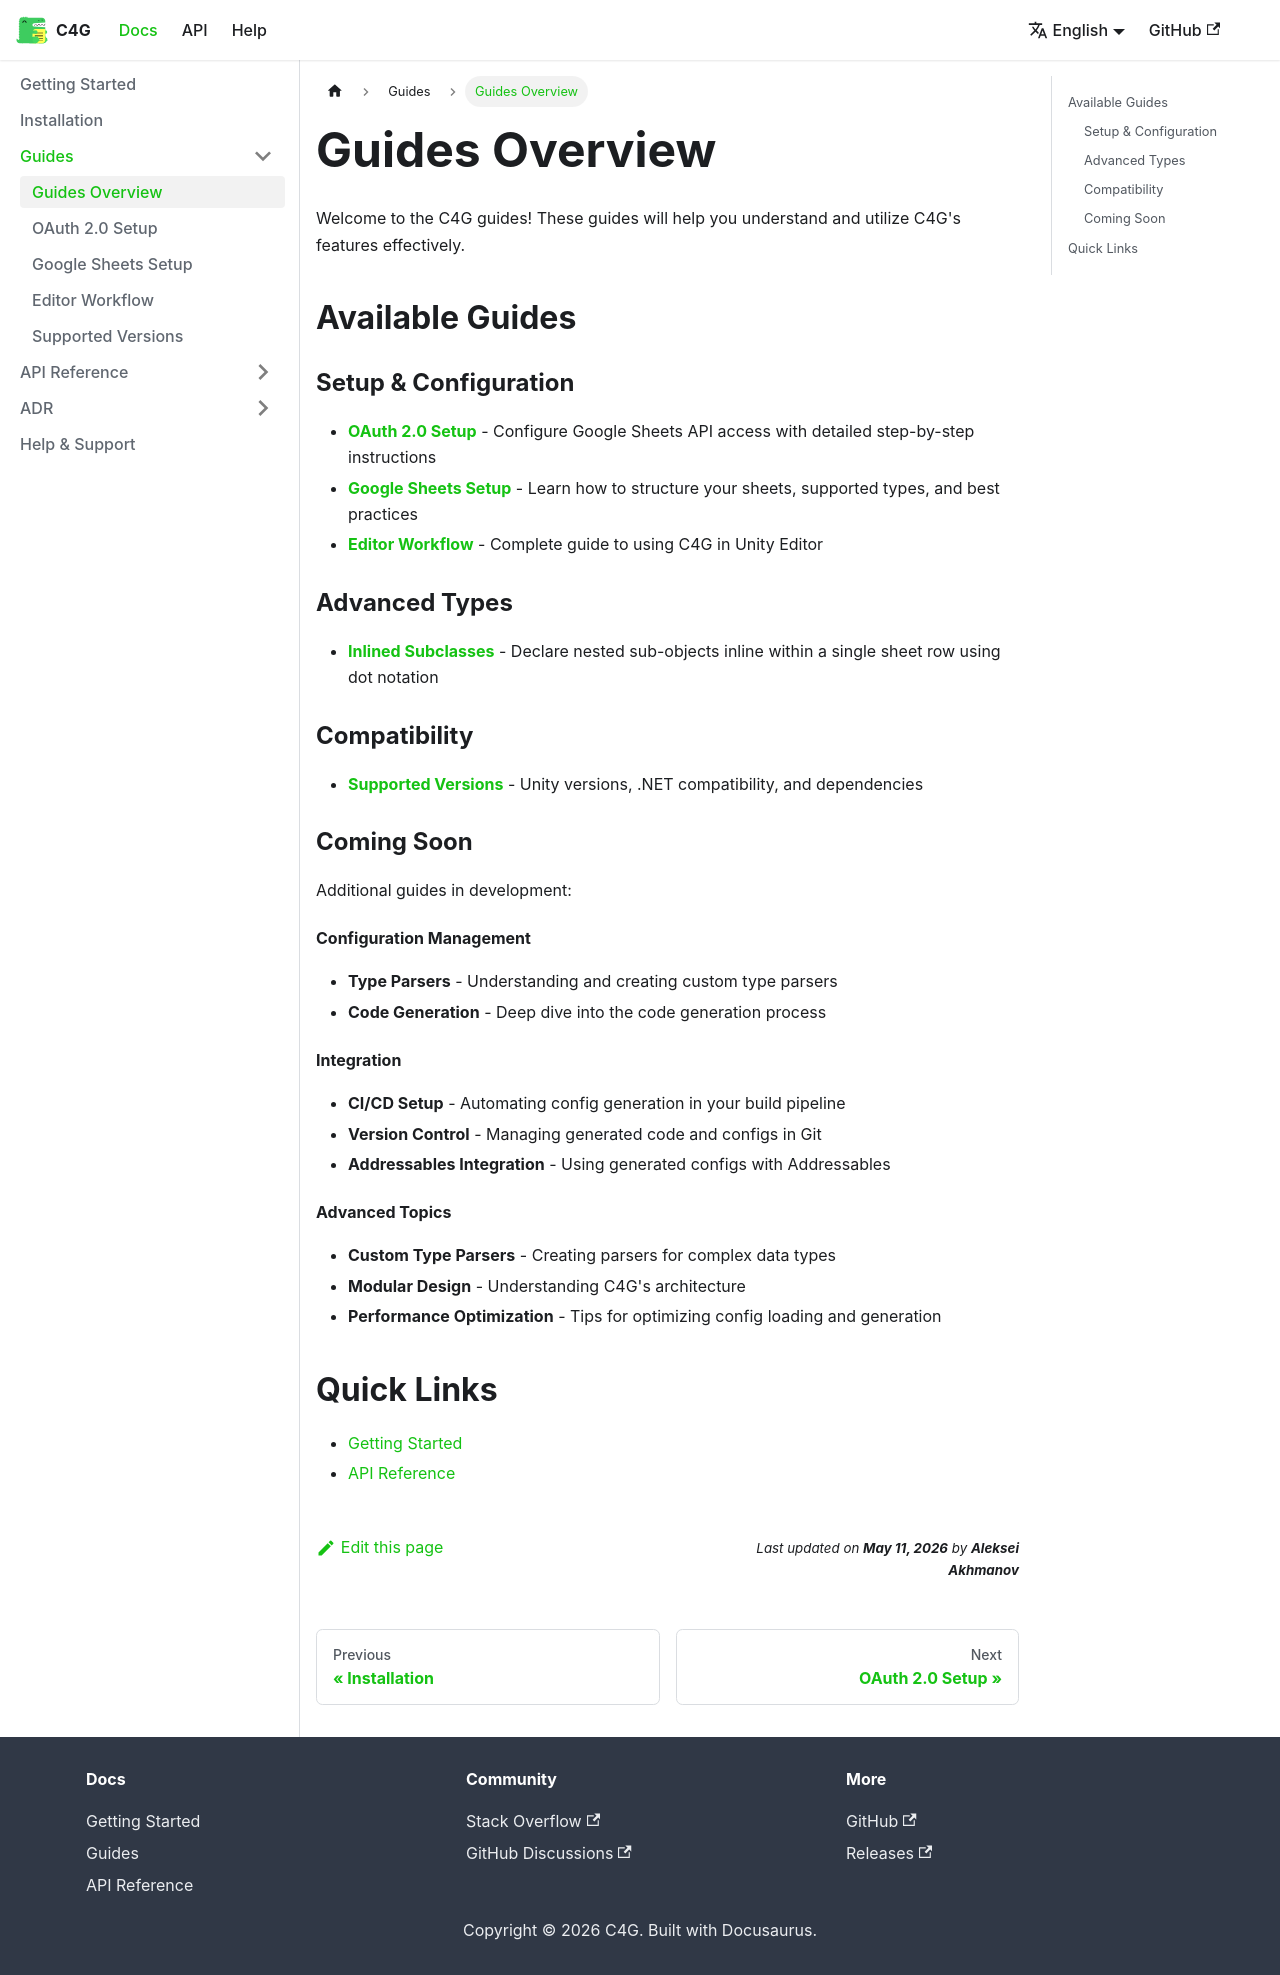

repository: vangogih/C4G · page: docs/guides/overview/index.html · generator: docusaurus

---
sidebar_position: 1
---

# Guides Overview

Welcome to the C4G guides! These guides will help you understand and utilize C4G's features effectively.

## Available Guides

### Setup & Configuration

- **[OAuth 2.0 Setup](./oauth-setup)** - Configure Google Sheets API access with detailed step-by-step instructions
- **[Google Sheets Setup](./google-sheets-setup)** - Learn how to structure your sheets, supported types, and best practices
- **[Editor Workflow](./editor-workflow)** - Complete guide to using C4G in Unity Editor

### Advanced Types

- **[Inlined Subclasses](./inlined-subclasses)** - Declare nested sub-objects inline within a single sheet row using dot notation

### Compatibility

- **[Supported Versions](./supported-versions)** - Unity versions, .NET compatibility, and dependencies

### Coming Soon

Additional guides in development:

#### Configuration Management

- **Type Parsers** - Understanding and creating custom type parsers
- **Code Generation** - Deep dive into the code generation process

#### Integration

- **CI/CD Setup** - Automating config generation in your build pipeline
- **Version Control** - Managing generated code and configs in Git
- **Addressables Integration** - Using generated configs with Addressables

#### Advanced Topics

- **Custom Type Parsers** - Creating parsers for complex data types
- **Modular Design** - Understanding C4G's architecture
- **Performance Optimization** - Tips for optimizing config loading and generation

## Quick Links

- [Getting Started](../getting-started)
- [API Reference](../api/introduction)
